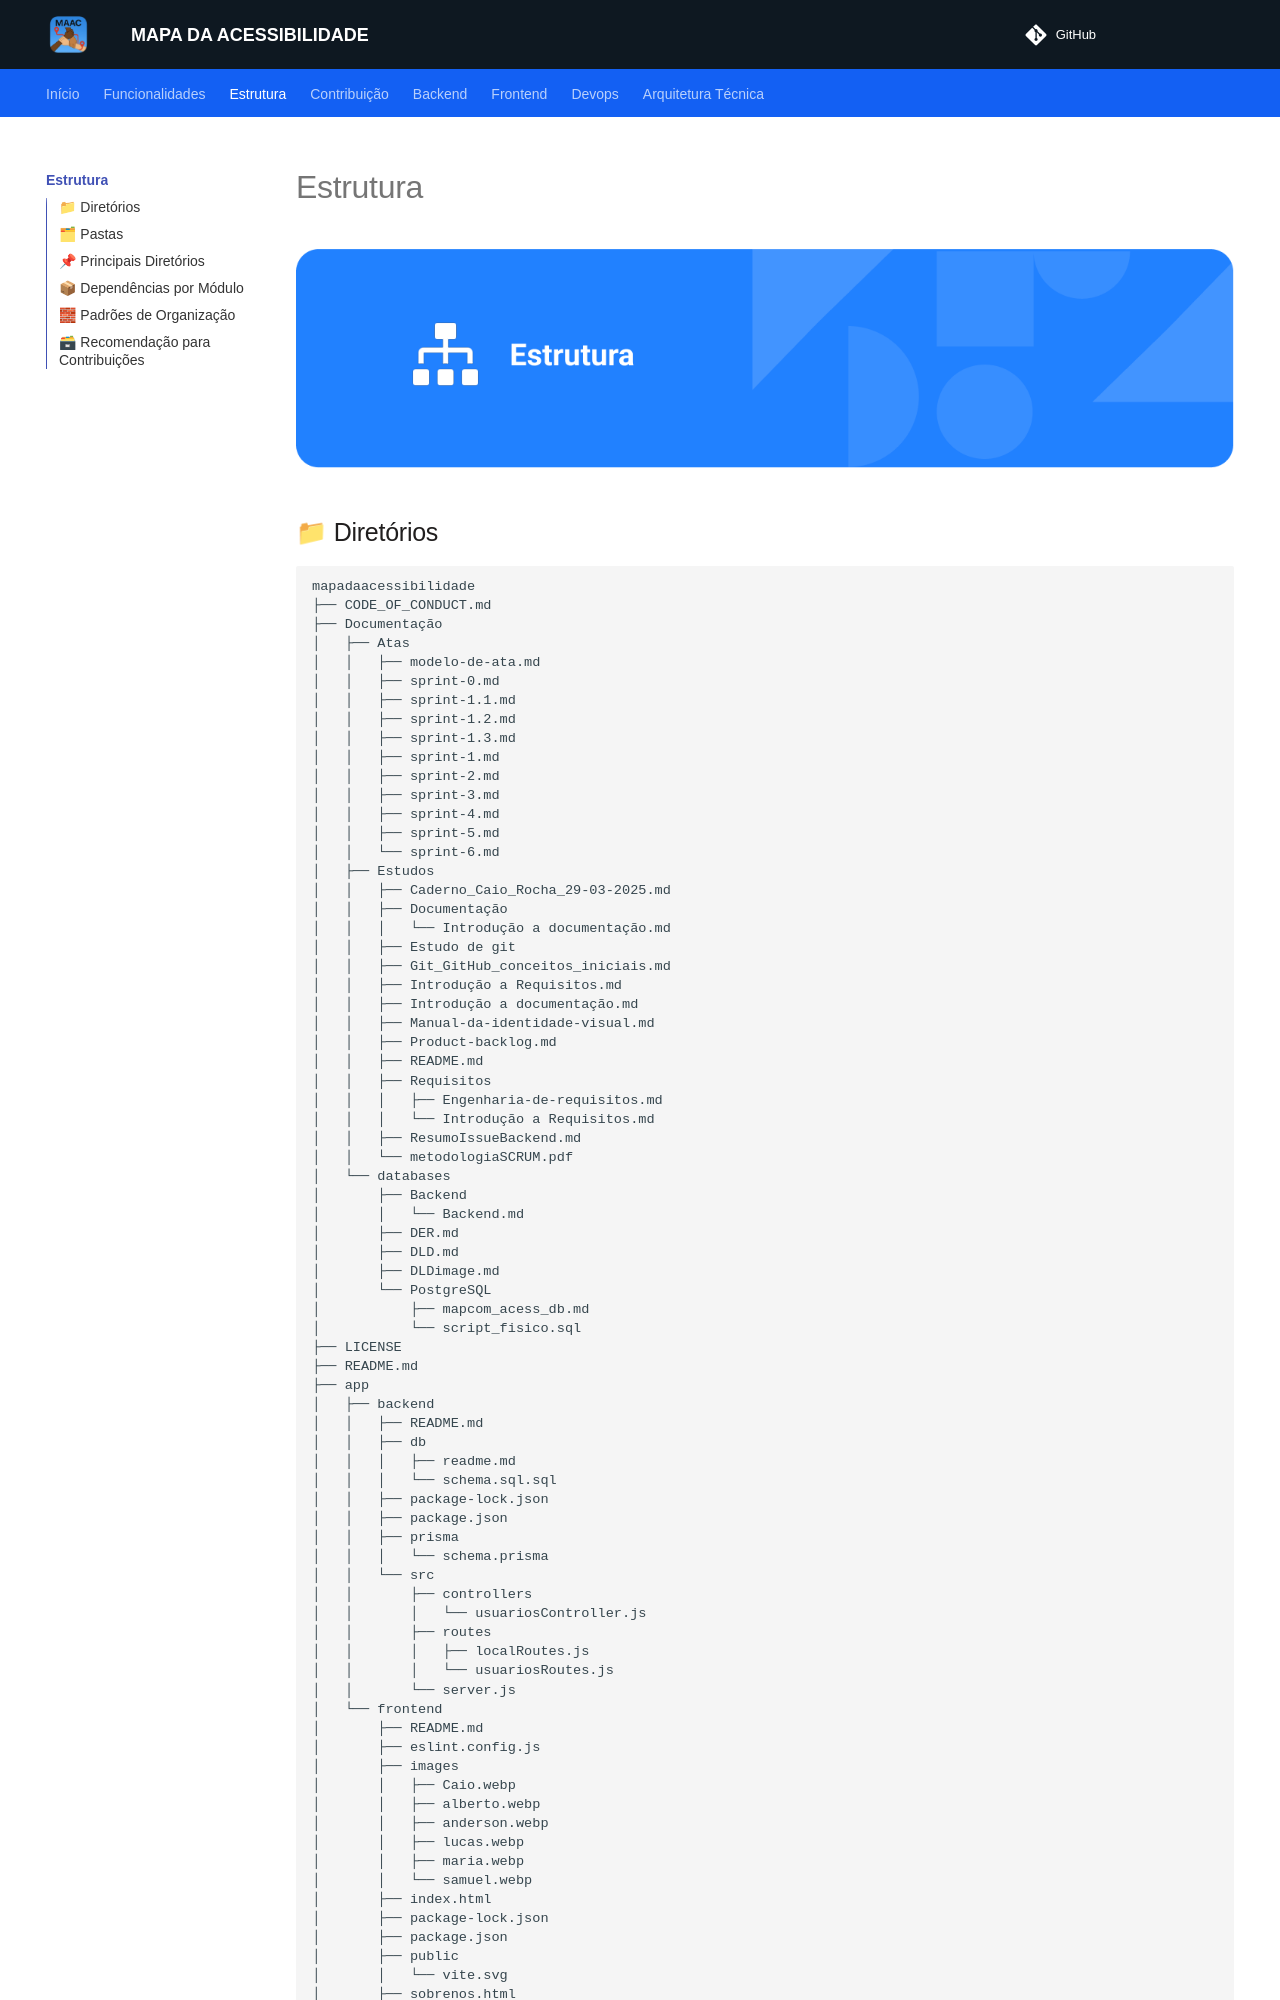

repository: unb-mds/mapadaacessibilidade · page: estrutura/index.html · generator: mkdocs

![Estrutura](assets/cap_estrutura.png)

## 📁 Diretórios

```plaintext
mapadaacessibilidade
├── CODE_OF_CONDUCT.md
├── Documentação
│   ├── Atas
│   │   ├── modelo-de-ata.md
│   │   ├── sprint-0.md
│   │   ├── sprint-1.1.md
│   │   ├── sprint-1.2.md
│   │   ├── sprint-1.3.md
│   │   ├── sprint-1.md
│   │   ├── sprint-2.md
│   │   ├── sprint-3.md
│   │   ├── sprint-4.md
│   │   ├── sprint-5.md
│   │   └── sprint-6.md
│   ├── Estudos
│   │   ├── Caderno_Caio_Rocha_29-03-2025.md
│   │   ├── Documentação
│   │   │   └── Introdução a documentação.md
│   │   ├── Estudo de git
│   │   ├── Git_GitHub_conceitos_iniciais.md
│   │   ├── Introdução a Requisitos.md
│   │   ├── Introdução a documentação.md
│   │   ├── Manual-da-identidade-visual.md
│   │   ├── Product-backlog.md
│   │   ├── README.md
│   │   ├── Requisitos
│   │   │   ├── Engenharia-de-requisitos.md
│   │   │   └── Introdução a Requisitos.md
│   │   ├── ResumoIssueBackend.md
│   │   └── metodologiaSCRUM.pdf
│   └── databases
│       ├── Backend
│       │   └── Backend.md
│       ├── DER.md
│       ├── DLD.md
│       ├── DLDimage.md
│       └── PostgreSQL
│           ├── mapcom_acess_db.md
│           └── script_fisico.sql
├── LICENSE
├── README.md
├── app
│   ├── backend
│   │   ├── README.md
│   │   ├── db
│   │   │   ├── readme.md
│   │   │   └── schema.sql.sql
│   │   ├── package-lock.json
│   │   ├── package.json
│   │   ├── prisma
│   │   │   └── schema.prisma
│   │   └── src
│   │       ├── controllers
│   │       │   └── usuariosController.js
│   │       ├── routes
│   │       │   ├── localRoutes.js
│   │       │   └── usuariosRoutes.js
│   │       └── server.js
│   └── frontend
│       ├── README.md
│       ├── eslint.config.js
│       ├── images
│       │   ├── Caio.webp
│       │   ├── alberto.webp
│       │   ├── anderson.webp
│       │   ├── lucas.webp
│       │   ├── maria.webp
│       │   └── samuel.webp
│       ├── index.html
│       ├── package-lock.json
│       ├── package.json
│       ├── public
│       │   └── vite.svg
│       ├── sobrenos.html
│       ├── src
│       │   ├── assets
│       │   │   └── react.svg
│       │   ├── img
│       │   │   └── pin.png
│       │   ├── index.css
│       │   ├── main.jsx
│       │   └── pages
│       │       ├── Login
│       │       │   ├── indexLogin.css
│       │       │   ├── indexLogin.jsx
│       │       │   ├── mainLogin.jsx
│       │
